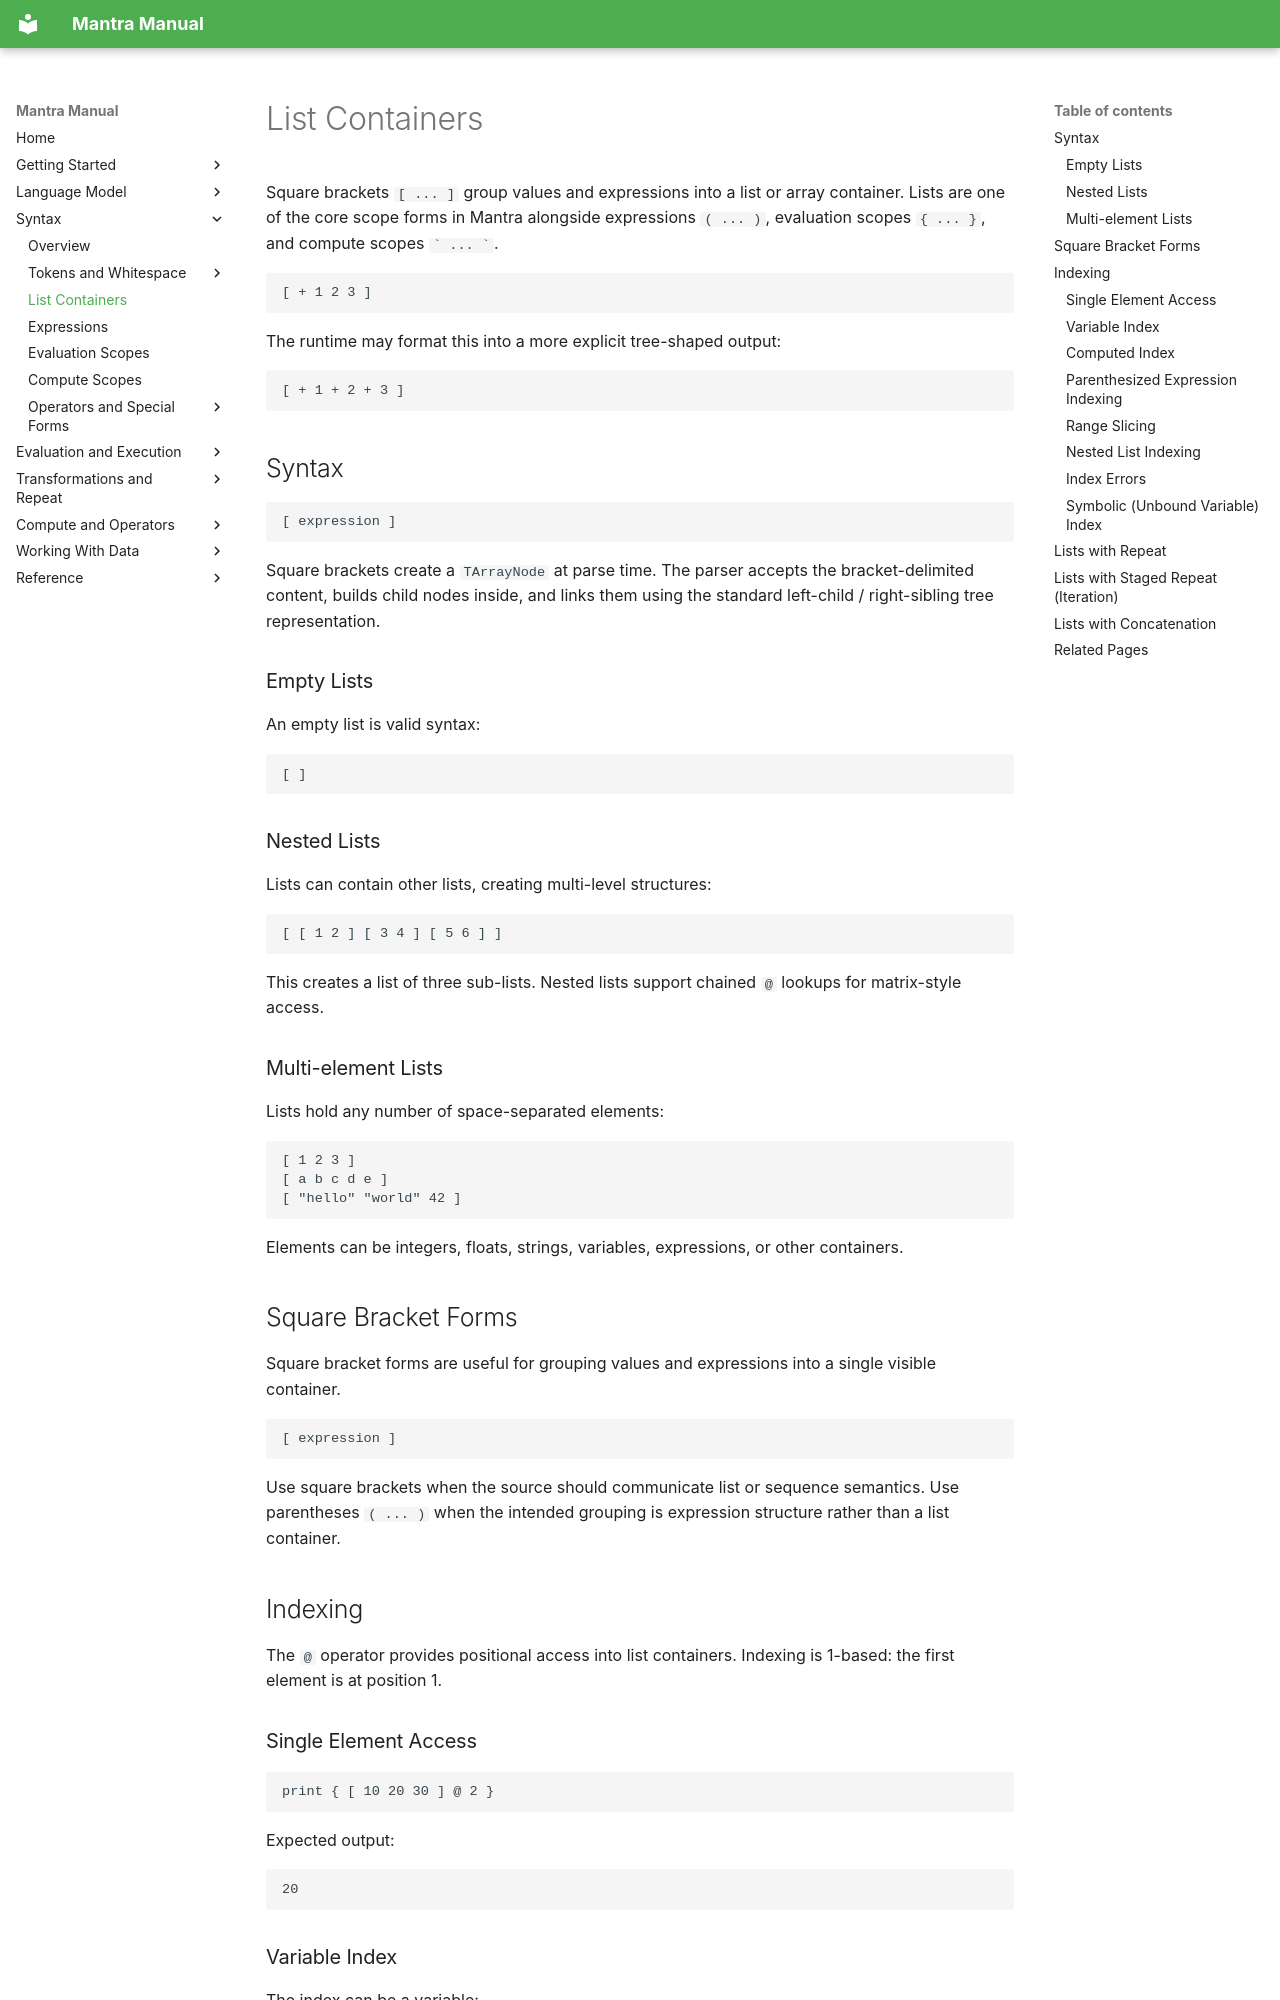

repository: longknot/mantra · page: syntax/list-containers/index.html · generator: mkdocs

# List Containers

Square brackets `[ ... ]` group values and expressions into a list or array
container. Lists are one of the core scope forms in Mantra alongside expressions
`( ... )`, evaluation scopes `{ ... }`, and compute scopes `` ` ... ` ``.

```mantra
[ + 1 2 3 ]
```

The runtime may format this into a more explicit tree-shaped output:

```text
[ + 1 + 2 + 3 ]
```

## Syntax

```mantra
[ expression ]
```

Square brackets create a `TArrayNode` at parse time. The parser accepts the
bracket-delimited content, builds child nodes inside, and links them using the
standard left-child / right-sibling tree representation.

### Empty Lists

An empty list is valid syntax:

```mantra
[ ]
```

### Nested Lists

Lists can contain other lists, creating multi-level structures:

```mantra
[ [ 1 2 ] [ 3 4 ] [ 5 6 ] ]
```

This creates a list of three sub-lists. Nested lists support chained `@` lookups
for matrix-style access.

### Multi-element Lists

Lists hold any number of space-separated elements:

```mantra
[ 1 2 3 ]
[ a b c d e ]
[ "hello" "world" 42 ]
```

Elements can be integers, floats, strings, variables, expressions, or other
containers.

## Square Bracket Forms

Square bracket forms are useful for grouping values and expressions into a
single visible container.

```mantra
[ expression ]
```

Use square brackets when the source should communicate list or sequence
semantics. Use parentheses `( ... )` when the intended grouping is expression
structure rather than a list container.

## Indexing

The `@` operator provides positional access into list containers. Indexing is
1-based: the first element is at position 1.

### Single Element Access

```mantra
print { [ 10 20 30 ] @ 2 }
```

Expected output:

```text
20
```
